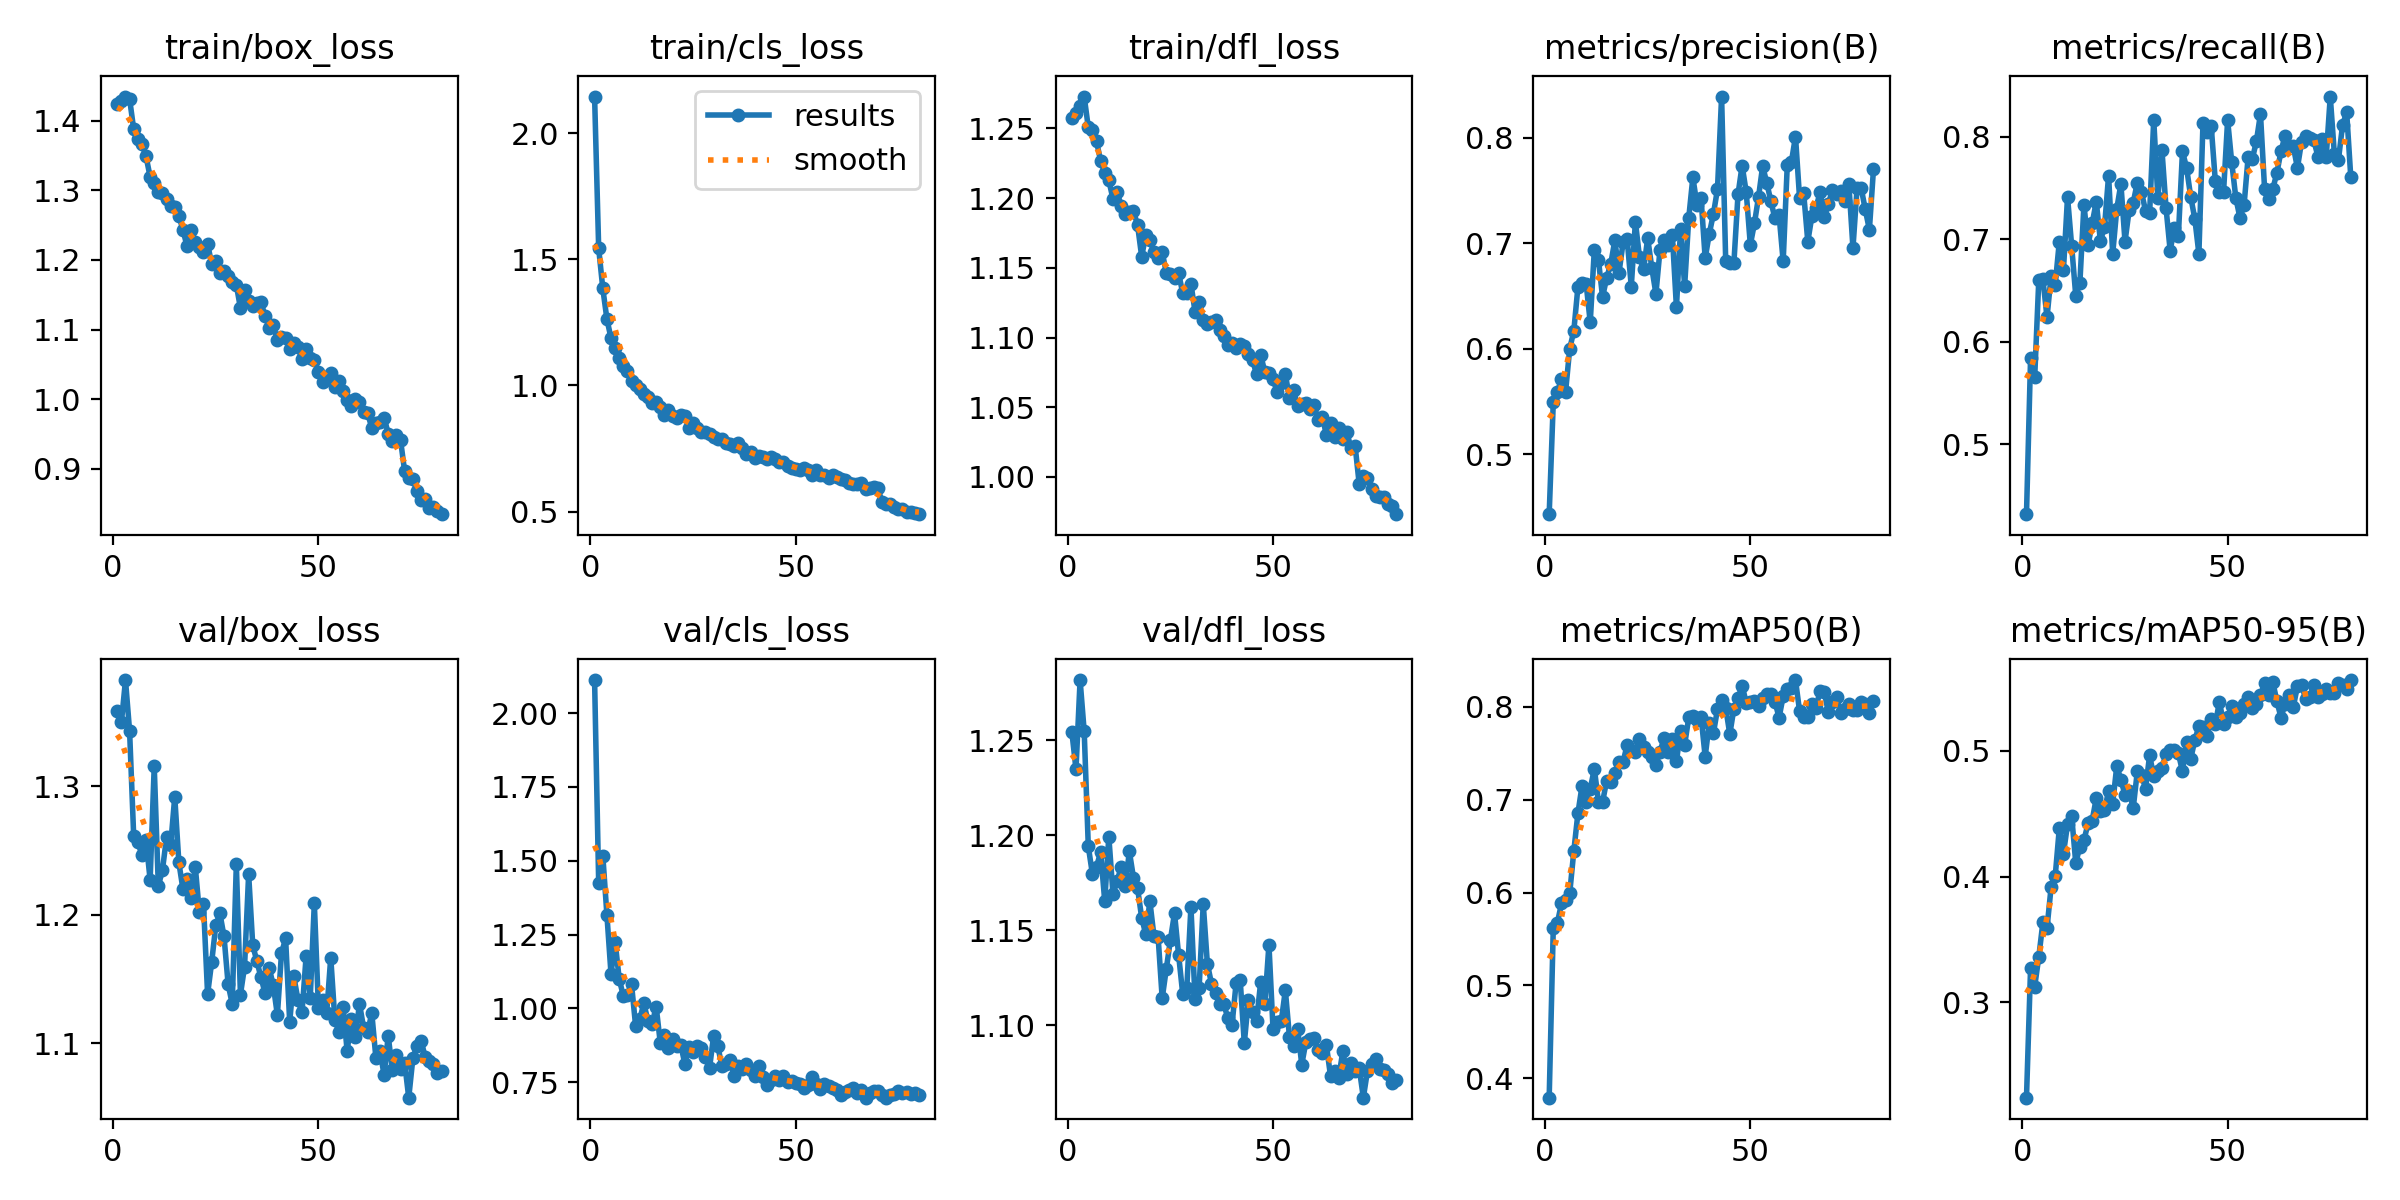

Data behind this chart, as committed beside it:
epoch, time, train/box_loss, train/cls_loss, train/dfl_loss, metrics/precision(B), metrics/recall(B), metrics/mAP50(B), metrics/mAP50-95(B), val/box_loss, val/cls_loss, val/dfl_loss, lr/pg0, lr/pg1, lr/pg2
1, 48.47, 1.425, 2.145, 1.258, 0.4432, 0.4316, 0.3791, 0.2239, 1.359, 2.112, 1.254, 0.0004736, 0.0004736, 0.0004736
2, 95.03, 1.429, 1.543, 1.261, 0.5494, 0.5844, 0.5623, 0.3274, 1.349, 1.425, 1.235, 0.0009382, 0.0009382, 0.0009382
3, 140.6, 1.435, 1.385, 1.266, 0.5591, 0.5652, 0.5676, 0.3124, 1.382, 1.518, 1.282, 0.001391, 0.001391, 0.001391
4, 182.2, 1.431, 1.263, 1.273, 0.5713, 0.6604, 0.5883, 0.336, 1.343, 1.317, 1.254, 0.001376, 0.001376, 0.001376
5, 218.6, 1.388, 1.187, 1.251, 0.5594, 0.6607, 0.592, 0.3636, 1.261, 1.117, 1.194, 0.001358, 0.001358, 0.001358
6, 249, 1.374, 1.146, 1.249, 0.6, 0.6237, 0.5992, 0.359, 1.256, 1.226, 1.179, 0.001341, 0.001341, 0.001341
7, 287.9, 1.367, 1.107, 1.241, 0.6169, 0.6643, 0.6447, 0.3917, 1.246, 1.1, 1.183, 0.001323, 0.001323, 0.001323
8, 335.1, 1.349, 1.076, 1.227, 0.6586, 0.6557, 0.6854, 0.4004, 1.258, 1.043, 1.191, 0.001305, 0.001305, 0.001305
9, 379.6, 1.319, 1.058, 1.218, 0.6623, 0.6976, 0.7148, 0.4385, 1.227, 1.047, 1.165, 0.001288, 0.001288, 0.001288
10, 428, 1.31, 1.019, 1.213, 0.6619, 0.6695, 0.6981, 0.4183, 1.315, 1.082, 1.199, 0.00127, 0.00127, 0.00127
11, 481.8, 1.298, 1.003, 1.2, 0.6251, 0.7411, 0.7118, 0.4415, 1.222, 0.9404, 1.169, 0.001252, 0.001252, 0.001252
12, 535.6, 1.297, 0.9866, 1.204, 0.694, 0.6936, 0.7332, 0.4483, 1.235, 0.9638, 1.176, 0.001234, 0.001234, 0.001234
13, 590.3, 1.288, 0.9649, 1.195, 0.6844, 0.6449, 0.698, 0.4109, 1.26, 1.017, 1.183, 0.001217, 0.001217, 0.001217
14, 643.7, 1.277, 0.9535, 1.188, 0.6491, 0.6569, 0.6974, 0.4236, 1.254, 0.9584, 1.173, 0.001199, 0.001199, 0.001199
15, 696.4, 1.276, 0.9303, 1.19, 0.6671, 0.7337, 0.7205, 0.4289, 1.292, 0.9477, 1.191, 0.001181, 0.001181, 0.001181
16, 751.8, 1.263, 0.934, 1.191, 0.6806, 0.6943, 0.7193, 0.4423, 1.241, 1.006, 1.178, 0.001164, 0.001164, 0.001164
17, 783.6, 1.243, 0.9125, 1.181, 0.7029, 0.7153, 0.7292, 0.4445, 1.22, 0.884, 1.172, 0.001146, 0.001146, 0.001146
18, 805, 1.219, 0.8835, 1.158, 0.6719, 0.7366, 0.7408, 0.4625, 1.228, 0.9105, 1.156, 0.001128, 0.001128, 0.001128
19, 826.3, 1.243, 0.9013, 1.173, 0.7008, 0.6986, 0.7405, 0.4525, 1.213, 0.8672, 1.148, 0.001111, 0.001111, 0.001111
20, 847.8, 1.225, 0.8801, 1.17, 0.7037, 0.7114, 0.7592, 0.4528, 1.237, 0.8956, 1.165, 0.001093, 0.001093, 0.001093
21, 869.3, 1.218, 0.8697, 1.161, 0.659, 0.762, 0.7538, 0.468, 1.202, 0.8735, 1.147, 0.001075, 0.001075, 0.001075
22, 890.9, 1.212, 0.8825, 1.157, 0.7205, 0.6856, 0.7509, 0.4581, 1.208, 0.8764, 1.147, 0.001058, 0.001058, 0.001058
23, 912.4, 1.223, 0.8789, 1.161, 0.6867, 0.7297, 0.7655, 0.4882, 1.138, 0.8115, 1.114, 0.00104, 0.00104, 0.00104
24, 933.9, 1.194, 0.8305, 1.146, 0.6757, 0.7539, 0.7565, 0.4768, 1.163, 0.868, 1.13, 0.001022, 0.001022, 0.001022
25, 955.5, 1.198, 0.8519, 1.146, 0.7048, 0.6976, 0.7517, 0.4653, 1.192, 0.8525, 1.145, 0.001005, 0.001005, 0.001005
26, 977.1, 1.181, 0.8327, 1.143, 0.6766, 0.7281, 0.7456, 0.4679, 1.201, 0.8732, 1.159, 0.0009869, 0.0009869, 0.0009869
27, 998.7, 1.184, 0.8162, 1.146, 0.6521, 0.7356, 0.7375, 0.4545, 1.183, 0.8676, 1.137, 0.0009692, 0.0009692, 0.0009692
28, 1020, 1.177, 0.816, 1.132, 0.694, 0.7552, 0.7517, 0.4837, 1.146, 0.8342, 1.116, 0.0009515, 0.0009515, 0.0009515
29, 1042, 1.168, 0.8068, 1.132, 0.7035, 0.746, 0.7667, 0.4811, 1.131, 0.7978, 1.12, 0.0009339, 0.0009339, 0.0009339
30, 1064, 1.164, 0.7959, 1.139, 0.6989, 0.7277, 0.7513, 0.47, 1.239, 0.9079, 1.162, 0.0009162, 0.0009162, 0.0009162
31, 1086, 1.131, 0.7895, 1.119, 0.708, 0.7257, 0.7656, 0.4965, 1.138, 0.8729, 1.114, 0.0008985, 0.0008985, 0.0008985
32, 1108, 1.157, 0.7859, 1.125, 0.6392, 0.8166, 0.7413, 0.4797, 1.159, 0.8063, 1.12, 0.0008808, 0.0008808, 0.0008808
33, 1130, 1.142, 0.7729, 1.113, 0.7132, 0.7401, 0.7744, 0.4838, 1.232, 0.8105, 1.164, 0.0008631, 0.0008631, 0.0008631
34, 1151, 1.133, 0.7696, 1.11, 0.6597, 0.787, 0.7591, 0.4867, 1.176, 0.8264, 1.132, 0.0008454, 0.0008454, 0.0008454
35, 1173, 1.139, 0.76, 1.111, 0.7242, 0.7302, 0.7885, 0.4976, 1.164, 0.7725, 1.122, 0.0008277, 0.0008277, 0.0008277
36, 1195, 1.139, 0.7716, 1.113, 0.7625, 0.6888, 0.7907, 0.5004, 1.151, 0.806, 1.117, 0.0008101, 0.0008101, 0.0008101
37, 1217, 1.12, 0.7535, 1.106, 0.7366, 0.7107, 0.7853, 0.5005, 1.139, 0.7934, 1.111, 0.0007924, 0.0007924, 0.0007924
38, 1239, 1.103, 0.7285, 1.101, 0.7428, 0.7034, 0.7892, 0.4981, 1.159, 0.8112, 1.111, 0.0007747, 0.0007747, 0.0007747
39, 1261, 1.106, 0.7376, 1.095, 0.6858, 0.7856, 0.7464, 0.4837, 1.145, 0.7916, 1.104, 0.000757, 0.000757, 0.000757
40, 1283, 1.085, 0.7132, 1.096, 0.7091, 0.7696, 0.7829, 0.5074, 1.122, 0.7715, 1.1, 0.0007393, 0.0007393, 0.0007393
41, 1305, 1.09, 0.7201, 1.093, 0.7277, 0.7414, 0.7715, 0.4937, 1.17, 0.8048, 1.122, 0.0007216, 0.0007216, 0.0007216
42, 1327, 1.087, 0.7165, 1.095, 0.7514, 0.7201, 0.7975, 0.5084, 1.182, 0.7693, 1.124, 0.000704, 0.000704, 0.000704
43, 1349, 1.073, 0.7065, 1.094, 0.8391, 0.6857, 0.8071, 0.5197, 1.117, 0.7416, 1.09, 0.0006863, 0.0006863, 0.0006863
44, 1371, 1.081, 0.7178, 1.088, 0.6833, 0.8137, 0.799, 0.5193, 1.152, 0.7587, 1.113, 0.0006686, 0.0006686, 0.0006686
45, 1394, 1.075, 0.7097, 1.084, 0.6818, 0.8047, 0.7706, 0.5119, 1.134, 0.772, 1.107, 0.0006509, 0.0006509, 0.0006509
46, 1416, 1.057, 0.6956, 1.074, 0.6816, 0.8101, 0.7982, 0.5252, 1.124, 0.7583, 1.102, 0.0006332, 0.0006332, 0.0006332
47, 1438, 1.072, 0.6959, 1.088, 0.7464, 0.7567, 0.8091, 0.5211, 1.168, 0.7721, 1.123, 0.0006155, 0.0006155, 0.0006155
48, 1460, 1.059, 0.682, 1.075, 0.7738, 0.7457, 0.8227, 0.5393, 1.135, 0.751, 1.111, 0.0005979, 0.0005979, 0.0005979
49, 1482, 1.056, 0.6714, 1.075, 0.7485, 0.7457, 0.8047, 0.5216, 1.209, 0.7555, 1.142, 0.0005802, 0.0005802, 0.0005802
50, 1504, 1.039, 0.6698, 1.071, 0.6986, 0.8161, 0.805, 0.527, 1.128, 0.7491, 1.098, 0.0005625, 0.0005625, 0.0005625
51, 1527, 1.025, 0.6652, 1.061, 0.7189, 0.7748, 0.8064, 0.5361, 1.134, 0.7431, 1.101, 0.0005448, 0.0005448, 0.0005448
52, 1549, 1.032, 0.6724, 1.068, 0.744, 0.7401, 0.801, 0.5271, 1.123, 0.7304, 1.102, 0.0005271, 0.0005271, 0.0005271
53, 1572, 1.038, 0.6631, 1.074, 0.7731, 0.7209, 0.8093, 0.5303, 1.167, 0.7417, 1.118, 0.0005094, 0.0005094, 0.0005094
54, 1595, 1.017, 0.6467, 1.057, 0.7575, 0.733, 0.8135, 0.5377, 1.118, 0.7673, 1.094, 0.0004918, 0.0004918, 0.0004918
55, 1617, 1.026, 0.6648, 1.063, 0.7399, 0.7805, 0.8139, 0.5433, 1.109, 0.7445, 1.089, 0.0004741, 0.0004741, 0.0004741
56, 1639, 1.011, 0.6441, 1.051, 0.7236, 0.7779, 0.8056, 0.5341, 1.128, 0.7273, 1.098, 0.0004564, 0.0004564, 0.0004564
57, 1661, 0.9994, 0.6462, 1.052, 0.7268, 0.7954, 0.7884, 0.5375, 1.094, 0.7455, 1.079, 0.0004387, 0.0004387, 0.0004387
58, 1683, 0.9908, 0.6328, 1.053, 0.6829, 0.8221, 0.8114, 0.5442, 1.119, 0.7381, 1.091, 0.000421, 0.000421, 0.000421
59, 1706, 0.9996, 0.643, 1.049, 0.7742, 0.7492, 0.8196, 0.5538, 1.105, 0.7303, 1.093, 0.0004033, 0.0004033, 0.0004033
60, 1730, 0.9962, 0.635, 1.052, 0.777, 0.7389, 0.8208, 0.5448, 1.131, 0.7245, 1.093, 0.0003857, 0.0003857, 0.0003857
... 20 more rows
